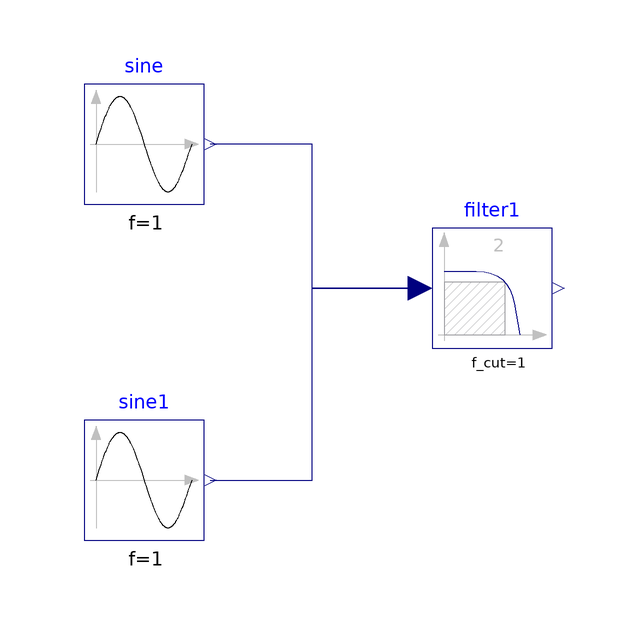

Above is the diagram view of the following Modelica model: its components placed by their Placement annotations and its connect equations drawn as lines.

model arrTest

  Modelica.Blocks.Sources.Sine sine annotation (Placement(transformation(extent=
           {{-94,40},{-74,60}}, rotation=0)));
  Modelica.Blocks.Sources.Sine sine1 annotation (Placement(transformation(
          extent={{-94,-16},{-74,4}}, rotation=0)));
  Modelica.Blocks.Continuous.Filter filter1[2](each order=2,
      each f_cut=1)
    annotation (Placement(transformation(extent={{-36,16},{-16,36}}, rotation=0)));
equation
  connect(filter1[1].u, sine.y) annotation (Line(
      points={{-38,26},{-56,26},{-56,50},{-73,50}},
      color={0,0,127},
      smooth=Smooth.None));
  connect(sine1.y, filter1[2].u) annotation (Line(
      points={{-73,-6},{-56,-6},{-56,26},{-38,26}},
      color={0,0,127},
      smooth=Smooth.None));
  annotation (uses(Modelica(version="3.2.1")), Diagram(graphics),
    version="1",
    conversion(noneFromVersion=""));
end arrTest;